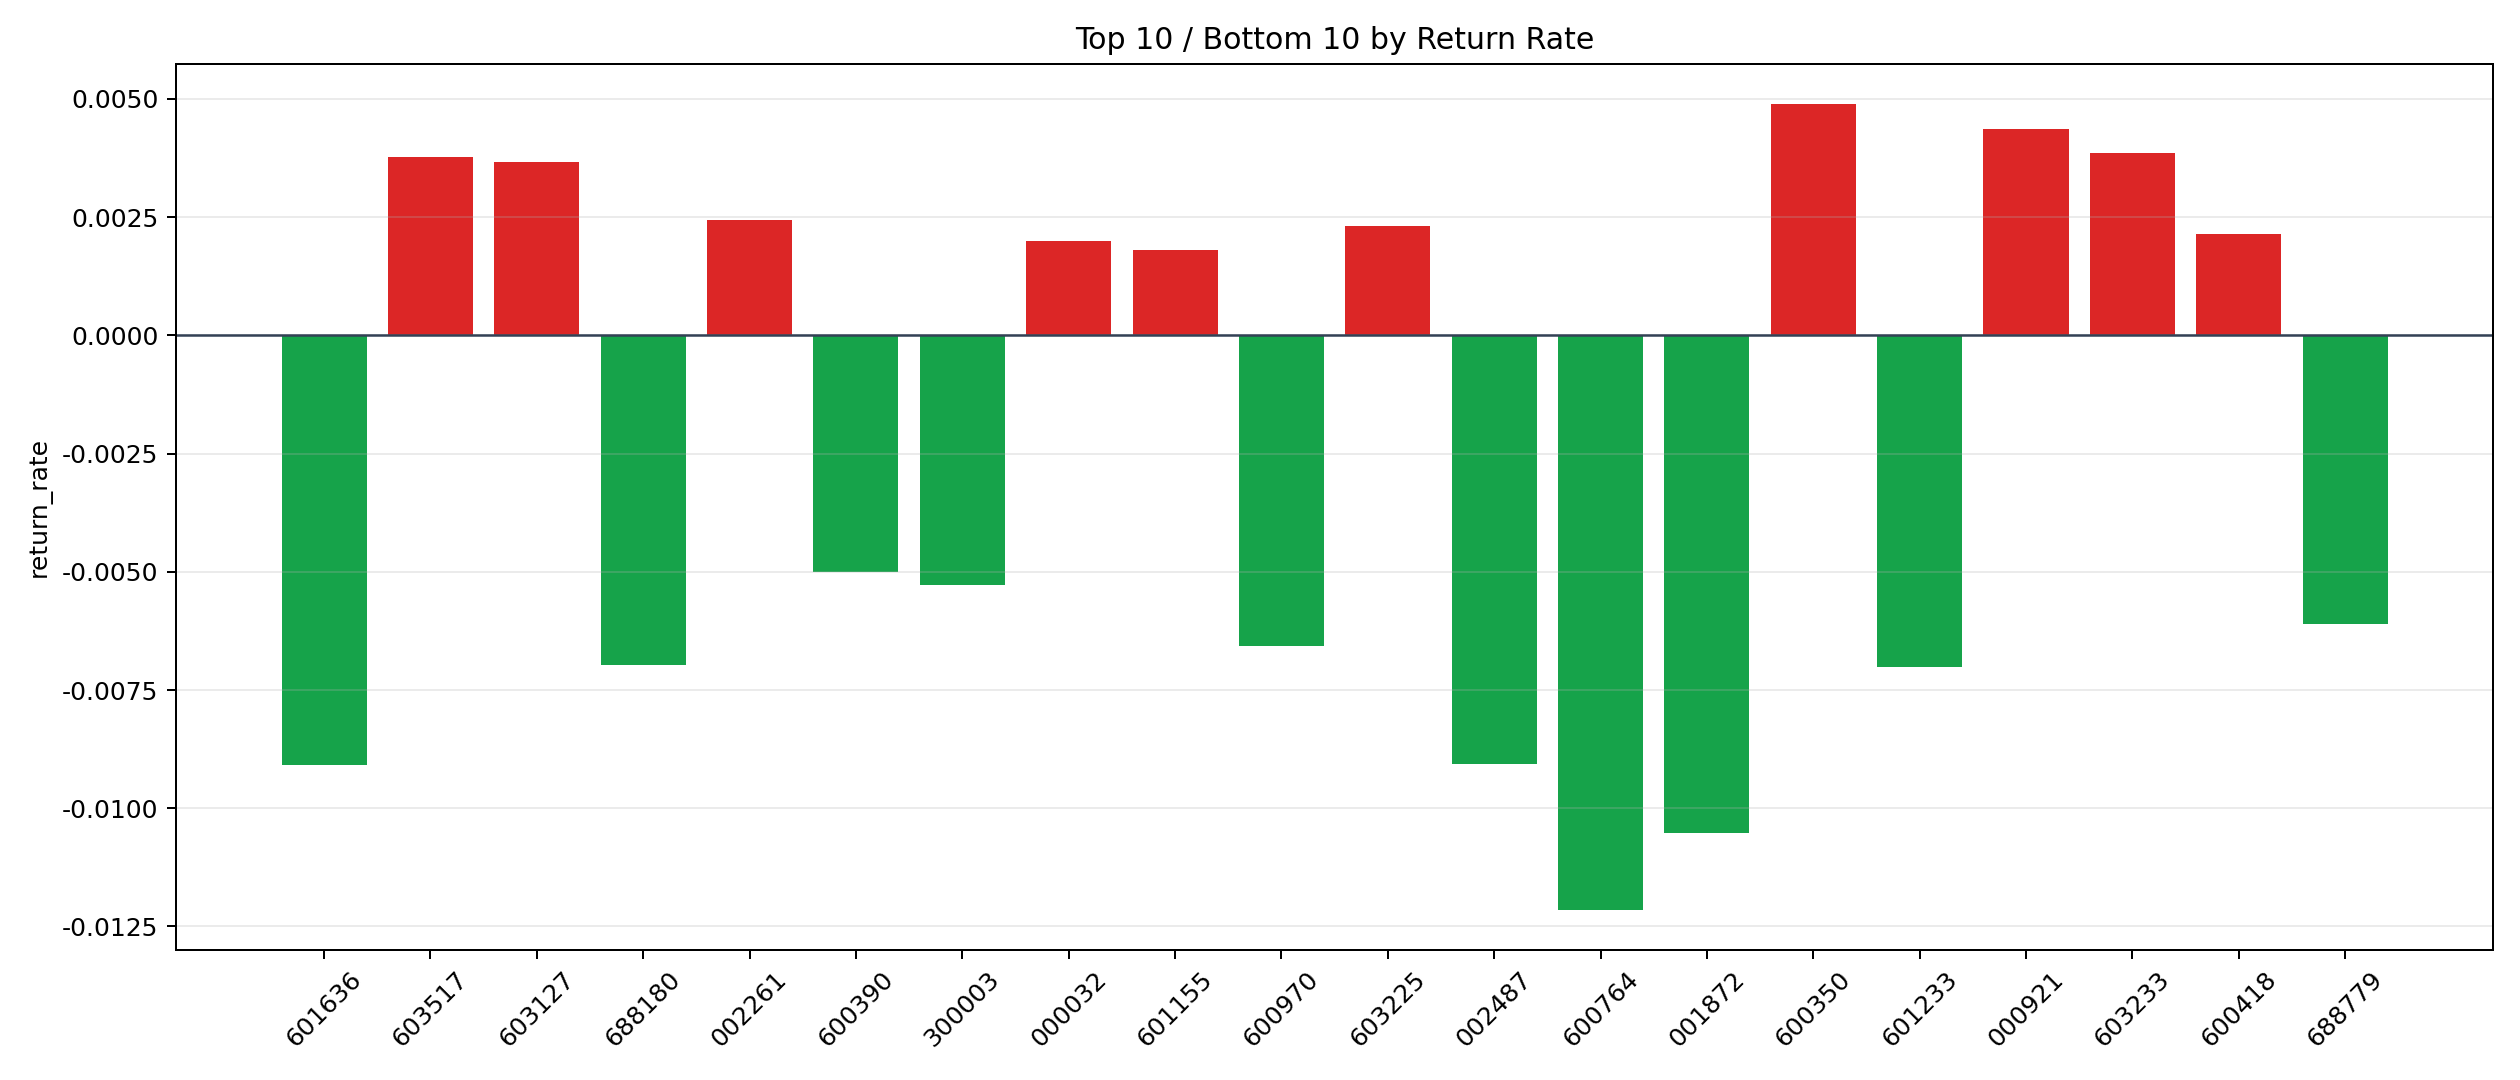

Values plotted in this chart, from the file beside it:
symbol, n_trades, total_pnl, total_entry_notional, return_rate
600350, 5, 414.3, 84674, 0.004893
000921, 5, 423.5, 96912, 0.00437
603233, 10, 682.6, 176892, 0.003859
603517, 40, 2784, 738054, 0.003772
603127, 17, 1055, 287459, 0.003669
002261, 517, 26246, 10798699, 0.00243
603225, 11, 453.6, 195923, 0.002315
600418, 232, 8672, 4058143, 0.002137
000032, 39, 1323, 666323, 0.001986
601155, 67, 2129, 1180141, 0.001804
002791, 16, 405.3, 234637, 0.001727
300888, 18, 483.6, 290648, 0.001664
002268, 21, 568.1, 347509, 0.001635
603883, 58, 1508, 997622, 0.001511
600079, 50, 1390, 932962, 0.00149
603939, 20, 528.5, 357119, 0.00148
600872, 10, 259.6, 193078, 0.001345
600060, 78, 1572, 1337778, 0.001175
300207, 175, 3411, 3187511, 0.00107
000729, 7, 109.7, 129183, 0.0008491
002926, 63, 914.4, 1085990, 0.000842
002739, 45, 611.6, 752979, 0.0008123
688772, 24, 349.4, 433427, 0.000806
002185, 81, 1148, 1694643, 0.0006772
002939, 5, 62.03, 97484, 0.0006363
600839, 243, 2607, 4352033, 0.0005991
601696, 6, 58.98, 99917, 0.0005903
300146, 47, 442.6, 810384, 0.0005462
688295, 23, 142.9, 327760, 0.0004361
300438, 11, 72.28, 170936, 0.0004229
688387, 12, 74.75, 186603, 0.0004006
000997, 13, 93.54, 238003, 0.000393
603000, 81, 359, 1448121, 0.0002479
000050, 23, 85.6, 381820, 0.0002242
688567, 47, 160, 795204, 0.0002012
688005, 9, 22.83, 158992, 0.0001436
002156, 6, 2.367, 95806, 0.00002471
002423, 251, 26.95, 4580839, 5.883441876026107e-6
600895, 365, -119, 6388252, -0.00001863
601019, 7, -6.964, 111220, -0.00006261
000933, 65, -239.3, 1145995, -0.0002088
600906, 25, -119.1, 431455, -0.0002761
002670, 55, -258.9, 913304, -0.0002835
300212, 153, -851.4, 2633530, -0.0003233
300748, 139, -871, 2442933, -0.0003565
300054, 79, -588.3, 1404291, -0.0004189
300118, 162, -1336, 3154370, -0.0004237
300568, 146, -1140, 2676781, -0.000426
300601, 80, -686.4, 1417467, -0.0004843
300253, 145, -1291, 2595103, -0.0004975
300136, 167, -2166, 3143982, -0.0006889
000400, 18, -248.4, 292997, -0.0008478
300017, 216, -3340, 3818068, -0.0008748
002368, 143, -2228, 2530800, -0.0008802
688006, 40, -571.5, 643695, -0.0008878
600546, 9, -180.3, 196639, -0.000917
301029, 32, -575.8, 552295, -0.001042
300002, 233, -4490, 4175037, -0.001076
300529, 6, -109, 96230, -0.001133
002945, 19, -335.3, 294705, -0.001138
... 63 more rows
